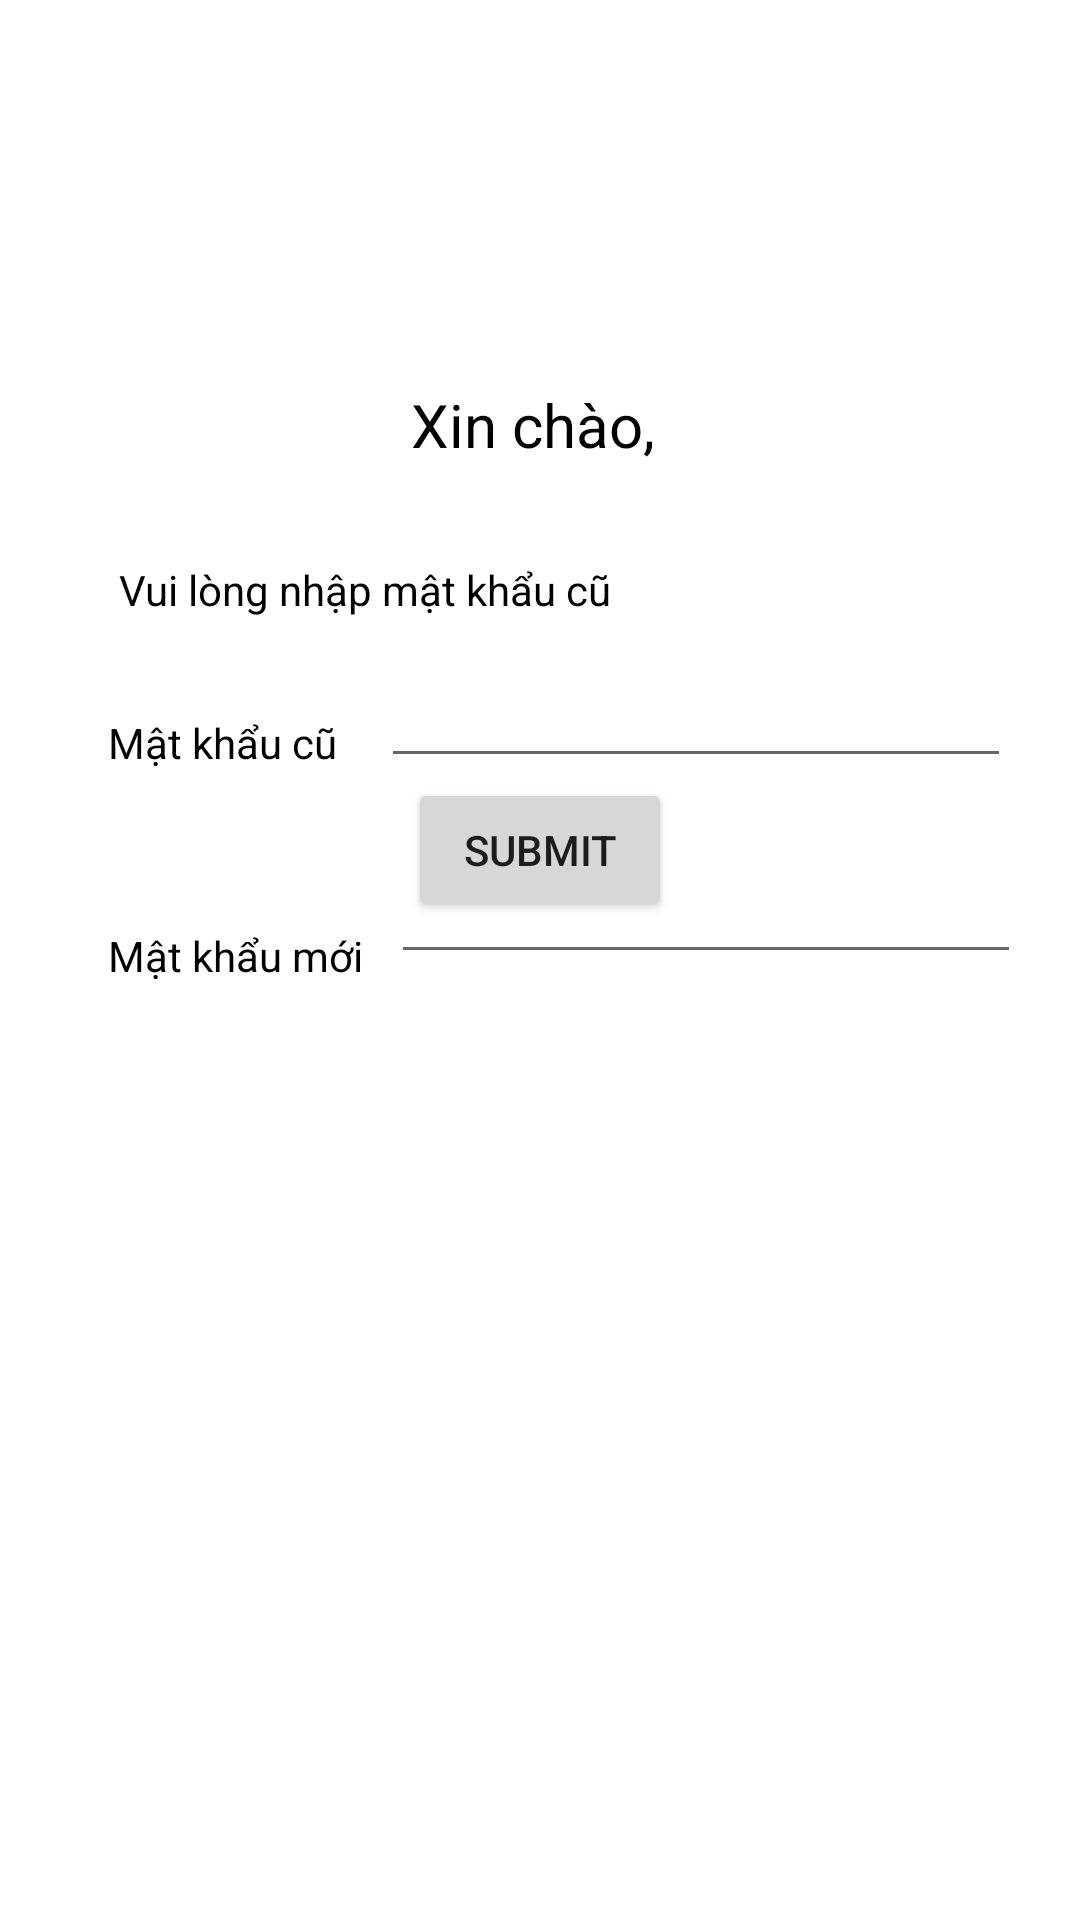

Android layout source for this screen:
<!-- AndroidManifest.xml: application theme Theme.MaterialComponents.Light.NoActionBar -->
<!-- res/layout/activity_password_change.xml -->
<?xml version="1.0" encoding="utf-8"?>
<androidx.constraintlayout.widget.ConstraintLayout xmlns:android="http://schemas.android.com/apk/res/android"
    xmlns:app="http://schemas.android.com/apk/res-auto"
    xmlns:tools="http://schemas.android.com/tools"
    android:id="@+id/constraintLayout_changePassword"
    android:layout_width="match_parent"
    android:layout_height="match_parent"
    tools:context=".Account.PasswordChangeActivity">

    <RelativeLayout
        android:id="@+id/relativeLayout"
        android:layout_width="match_parent"
        android:layout_height="100dp"
        android:background="@drawable/shape_toolbar01"
        app:layout_constraintEnd_toEndOf="parent"
        app:layout_constraintStart_toStartOf="parent"
        app:layout_constraintTop_toTopOf="parent">

        
        <ImageButton
            android:id="@+id/backBtn"
            android:layout_width="wrap_content"
            android:layout_height="wrap_content"
            android:layout_margin="10dp"
            android:background="@android:color/transparent"
            android:padding="5dp"
            android:src="@drawable/ic_back_white" />

        <TextView
            android:id="@+id/iconTv"
            android:layout_width="wrap_content"
            android:layout_height="wrap_content"
            android:layout_centerInParent="true"
            android:layout_marginTop="10dp"
            android:fontFamily="sans-serif-condensed"
            android:text="Change password"
            android:textColor="@color/white"
            android:textSize="28sp" />
    </RelativeLayout>

    <EditText
        android:id="@+id/currentPasswordEt"
        android:layout_width="wrap_content"
        android:layout_height="wrap_content"
        android:layout_marginTop="12dp"
        android:ems="10"
        android:inputType="textPassword"
        app:layout_constraintEnd_toEndOf="parent"
        app:layout_constraintHorizontal_bias="0.393"
        app:layout_constraintStart_toEndOf="@+id/textView"
        app:layout_constraintTop_toBottomOf="@+id/textView_announcement" />

    <Button
        android:id="@+id/submitBtn"
        android:layout_width="wrap_content"
        android:layout_height="wrap_content"
        android:text="Submit"
        app:layout_constraintEnd_toEndOf="parent"
        app:layout_constraintStart_toStartOf="parent"
        app:layout_constraintTop_toBottomOf="@+id/currentPasswordEt" />

    <TextView
        android:id="@+id/textView_newPassword"
        android:layout_width="wrap_content"
        android:layout_height="wrap_content"
        android:layout_marginStart="36dp"
        android:layout_marginTop="52dp"
        android:text="Mật khẩu mới"
        android:textColor="@color/black"
        android:visibility="visible"
        app:layout_constraintStart_toStartOf="parent"
        app:layout_constraintTop_toBottomOf="@+id/textView" />

    <TextView
        android:id="@+id/textView_userEmail"
        android:layout_width="wrap_content"
        android:layout_height="wrap_content"
        android:layout_marginTop="28dp"
        android:text="Xin chào, "
        android:fontFamily="sans-serif"
        android:textColor="@color/black"
        android:textSize="20sp"
        app:layout_constraintEnd_toEndOf="parent"
        app:layout_constraintStart_toStartOf="parent"
        app:layout_constraintTop_toBottomOf="@+id/relativeLayout" />

    <TextView
        android:id="@+id/textView_announcement"
        android:layout_width="wrap_content"
        android:layout_height="wrap_content"
        android:layout_marginTop="32dp"
        android:text="Vui lòng nhập mật khẩu cũ"
        android:textColor="@color/black"
        app:layout_constraintEnd_toEndOf="parent"
        app:layout_constraintHorizontal_bias="0.203"
        app:layout_constraintStart_toStartOf="parent"
        app:layout_constraintTop_toBottomOf="@+id/textView_userEmail" />

    <EditText
        android:id="@+id/newPasswordEt"
        android:layout_width="wrap_content"
        android:layout_height="wrap_content"
        android:layout_marginTop="24dp"
        android:ems="10"
        android:inputType="textPassword"
        android:visibility="visible"
        app:layout_constraintEnd_toEndOf="parent"
        app:layout_constraintHorizontal_bias="0.325"
        app:layout_constraintStart_toEndOf="@+id/textView_newPassword"
        app:layout_constraintTop_toBottomOf="@+id/currentPasswordEt" />

    <TextView
        android:id="@+id/textView"
        android:textColor="@color/black"
        android:layout_width="wrap_content"
        android:layout_height="wrap_content"
        android:layout_marginStart="36dp"
        android:layout_marginTop="32dp"
        android:text="Mật khẩu cũ"
        app:layout_constraintStart_toStartOf="parent"
        app:layout_constraintTop_toBottomOf="@+id/textView_announcement" />


</androidx.constraintlayout.widget.ConstraintLayout>
<!-- resources referenced by this layout -->
<resources>
  <color name="black">#FF000000</color>
  <color name="white">#FFFFFFFF</color>
</resources>
